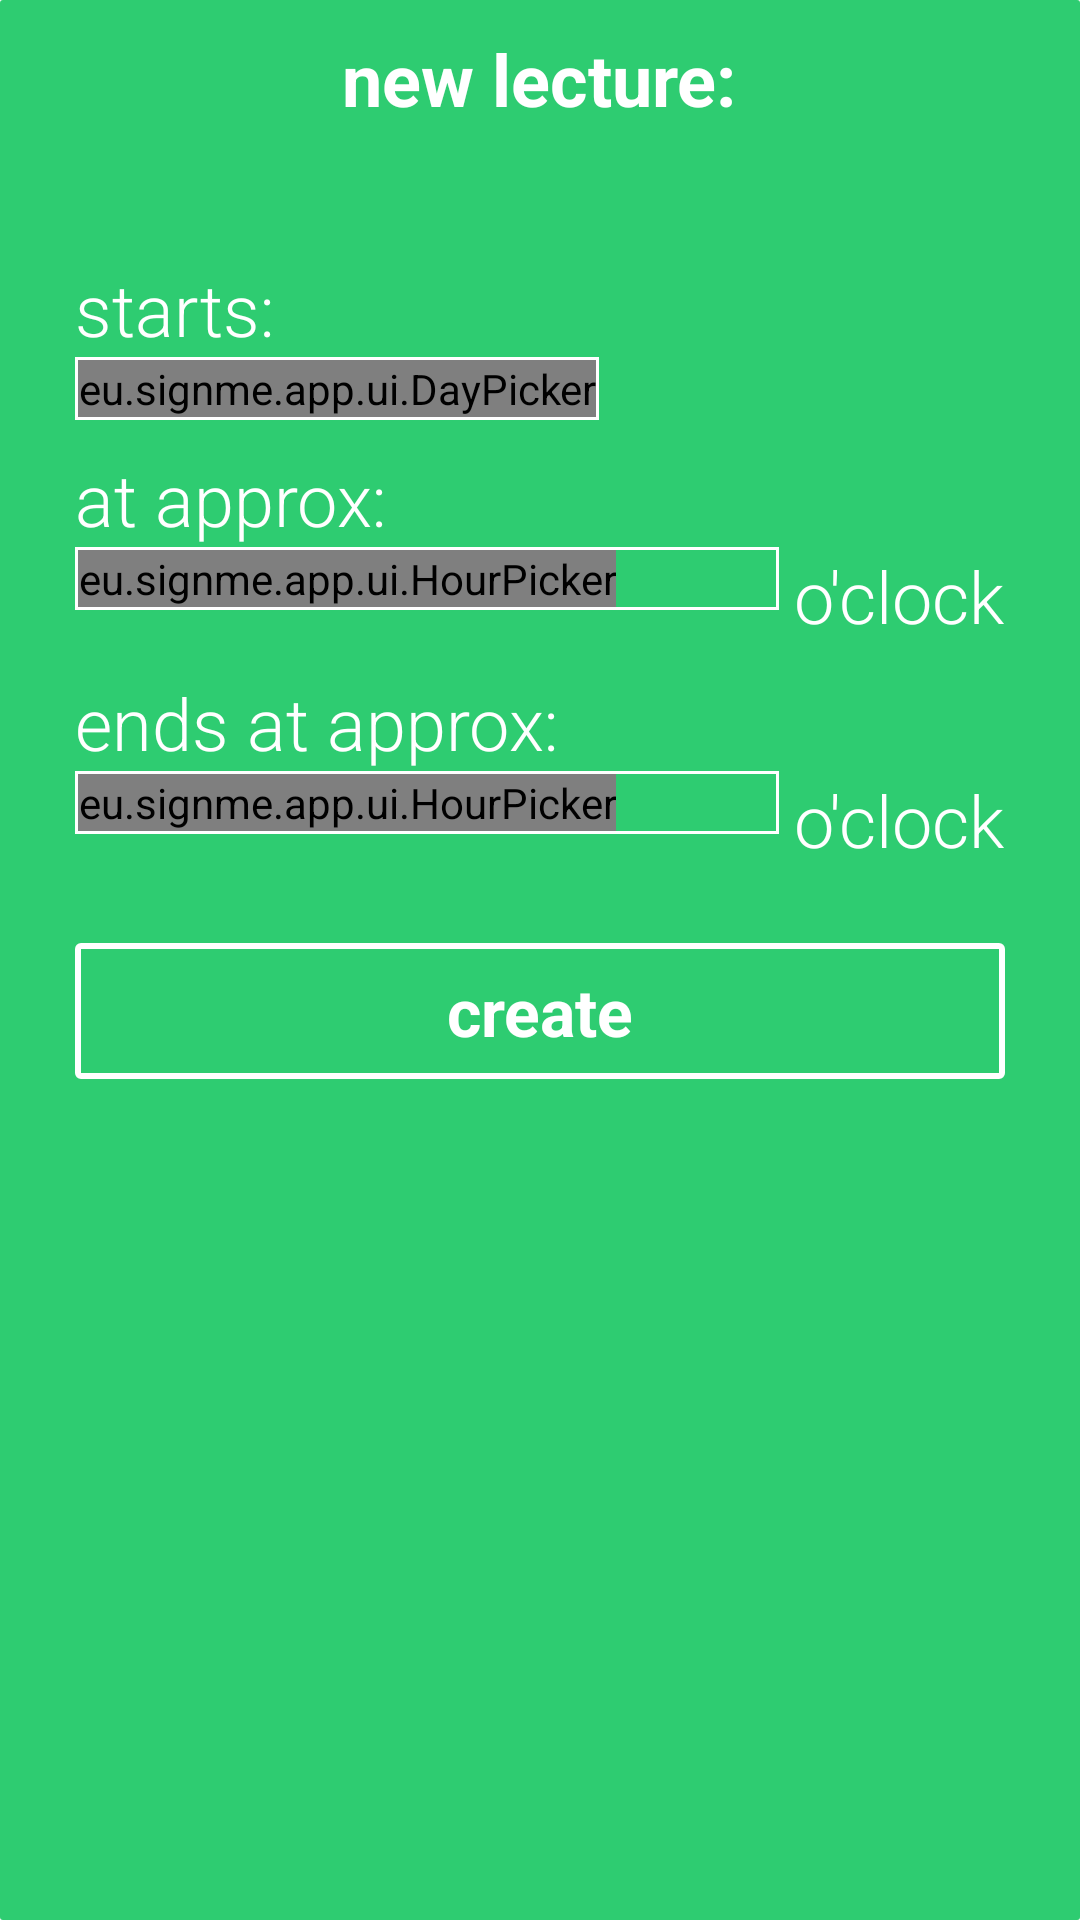

Layout XML and referenced resources for this Android screen:
<!-- AndroidManifest.xml: application theme AppTheme -->
<!-- res/layout/dialog_new_lecture.xml -->
<RelativeLayout xmlns:android="http://schemas.android.com/apk/res/android"
    android:id="@+id/edit_name"
    android:layout_width="250dp"
    android:layout_height="wrap_content"
    android:layout_gravity="center"
    android:background="@drawable/dialog_green_background"
    android:paddingBottom="25dp"
    android:paddingLeft="25dp"
    android:paddingRight="25dp"
    android:paddingTop="10dp" >

    <TextView
        android:id="@+id/txt_new_lecture"
        android:layout_width="wrap_content"
        android:layout_height="wrap_content"
        android:layout_centerHorizontal="true"
        android:fontFamily="sans-serif"
        android:text="@string/new_lecture"
        android:textColor="@color/white"
        android:textSize="24sp"
        android:textStyle="bold" />

    <EditText
        android:id="@+id/input_name"
        android:layout_width="match_parent"
        android:layout_height="wrap_content"
        android:layout_below="@id/txt_new_lecture"
        android:background="@drawable/edittext_bold_green_background"
        android:fontFamily="sans-serif-medium"
        android:gravity="center"
        android:inputType="textCapSentences"
        android:paddingBottom="2dp"
        android:textColor="@color/white"
        android:textSize="24sp" />

    <TextView
        android:id="@+id/txt_starts"
        android:layout_width="wrap_content"
        android:layout_height="wrap_content"
        android:layout_below="@id/input_name"
        android:layout_marginTop="10dp"
        android:fontFamily="sans-serif-light"
        android:text="@string/starts"
        android:textColor="@color/white"
        android:textSize="24sp" />

    <HorizontalScrollView
        android:id="@+id/hsv_day_picker"
        android:layout_width="wrap_content"
        android:layout_height="wrap_content"
        android:layout_below="@id/txt_starts"
        android:background="@drawable/hour_picker_background"
        android:padding="1dp"
        android:scrollbars="none" >

        <eu.signme.app.ui.DayPicker
            android:id="@+id/day_picker"
            android:layout_width="wrap_content"
            android:layout_height="wrap_content" />
    </HorizontalScrollView>

    <TextView
        android:id="@+id/txt_at_approx"
        android:layout_width="wrap_content"
        android:layout_height="wrap_content"
        android:layout_below="@id/hsv_day_picker"
        android:layout_marginTop="10dp"
        android:fontFamily="sans-serif-light"
        android:text="@string/at_approx"
        android:textColor="@color/white"
        android:textSize="24sp" />

    <RelativeLayout
        android:id="@+id/rl_start_hours"
        android:layout_width="match_parent"
        android:layout_height="wrap_content"
        android:layout_below="@id/txt_at_approx" >

        <TextView
            android:id="@+id/txt_start_oclock"
            android:layout_width="wrap_content"
            android:layout_height="wrap_content"
            android:layout_alignParentRight="true"
            android:layout_centerVertical="true"
            android:layout_marginLeft="5dp"
            android:fontFamily="sans-serif-light"
            android:text="@string/o_clock"
            android:textColor="@color/white"
            android:textSize="24sp" />

        <HorizontalScrollView
            android:id="@+id/hsv_start_hours"
            android:layout_width="match_parent"
            android:layout_height="wrap_content"
            android:layout_toLeftOf="@id/txt_start_oclock"
            android:background="@drawable/hour_picker_background"
            android:padding="1dp"
            android:scrollbars="none" >

            <eu.signme.app.ui.HourPicker
                android:id="@+id/start_hour_picker"
                android:layout_width="wrap_content"
                android:layout_height="wrap_content" />
        </HorizontalScrollView>
    </RelativeLayout>

    <TextView
        android:id="@+id/txt_ends_at_approx"
        android:layout_width="wrap_content"
        android:layout_height="wrap_content"
        android:layout_below="@id/rl_start_hours"
        android:layout_marginTop="10dp"
        android:fontFamily="sans-serif-light"
        android:text="@string/ends_at_approx"
        android:textColor="@color/white"
        android:textSize="24sp" />

    <RelativeLayout
        android:id="@+id/rl_end_hours"
        android:layout_width="match_parent"
        android:layout_height="wrap_content"
        android:layout_below="@id/txt_ends_at_approx" >

        <TextView
            android:id="@+id/txt_end_oclock"
            android:layout_width="wrap_content"
            android:layout_height="wrap_content"
            android:layout_alignParentRight="true"
            android:layout_centerVertical="true"
            android:layout_marginLeft="5dp"
            android:fontFamily="sans-serif-light"
            android:text="@string/o_clock"
            android:textColor="@color/white"
            android:textSize="24sp" />

        <HorizontalScrollView
            android:id="@+id/hsv_end_hours"
            android:layout_width="match_parent"
            android:layout_height="wrap_content"
            android:layout_toLeftOf="@id/txt_end_oclock"
            android:background="@drawable/hour_picker_background"
            android:padding="1dp"
            android:scrollbars="none" >

            <eu.signme.app.ui.HourPicker
                android:id="@+id/end_hour_picker"
                android:layout_width="wrap_content"
                android:layout_height="wrap_content" />
        </HorizontalScrollView>
    </RelativeLayout>

    <Button
        android:id="@+id/btn_create"
        style="@style/btnStyleWhite"
        android:layout_width="match_parent"
        android:layout_height="wrap_content"
        android:layout_below="@id/rl_end_hours"
        android:layout_marginTop="25dp"
        android:text="@string/create" />

</RelativeLayout>
<!-- resources referenced by this layout -->
<resources>
  <color name="white">#ffffff</color>
  <!-- drawable dialog_green_background (drawable) -->
  <?xml version="1.0" encoding="utf-8"?>
  <selector xmlns:android="http://schemas.android.com/apk/res/android">
  
      <item><shape android:shape="rectangle">
              <corners android:radius="1dp" />
  
              <solid android:color="@color/signme_green" />
          </shape></item>
  
  </selector>
  <!-- drawable hour_picker_background (drawable) -->
  <?xml version="1.0" encoding="UTF-8"?>
  <shape xmlns:android="http://schemas.android.com/apk/res/android"
      android:shape="rectangle" >
  
      <solid android:color="#00000000" />
  
      <stroke
          android:width="1dp"
          android:color="@color/white" />
  
  </shape>
  <string name="at_approx">at approx:</string>
  <string name="create">create</string>
  <string name="ends_at_approx">ends at approx:</string>
  <string name="new_lecture">new lecture:</string>
  <string name="o_clock">o\'clock</string>
  <string name="starts">starts:</string>
  <style name="btnStyleWhite" parent="@android:style/Widget.Button">
          <item name="android:textSize">22sp</item>
          <item name="android:textStyle">bold</item>
          <item name="android:textColor">@drawable/btn_white_text_color</item>
          <item name="android:gravity">center</item>
          <item name="android:background">@drawable/btn_white_background</item>
          <item name="android:padding">8dp</item>
          <item name="android:minHeight">0dp</item>
          <item name="android:minWidth">0dp</item>
      </style>
  <style name="AppTheme" parent="AppBaseTheme">
          
      </style>
  <color name="signme_green">#2ecc71</color>
  <!-- drawable btn_white_text_color (drawable) -->
  <?xml version="1.0" encoding="utf-8"?>
  <selector xmlns:android="http://schemas.android.com/apk/res/android">
  
      <item android:state_focused="true" android:state_pressed="false" android:color="@color/white"/>
      <item android:state_focused="true" android:state_pressed="true" android:color="@color/signme_green"/>
      <item android:state_focused="false" android:state_pressed="true" android:color="@color/signme_green"/>
      <item android:color="@color/white"/>
  
  </selector>
  <!-- drawable btn_white_background (drawable) -->
  <?xml version="1.0" encoding="utf-8"?>
  <selector xmlns:android="http://schemas.android.com/apk/res/android">
  
      <item android:state_pressed="true"><shape android:shape="rectangle">
              <corners android:radius="1dp" />
  
              <stroke android:width="2dp" android:color="@color/white" />
  
              <solid android:color="@color/white" />
          </shape></item>
      <item android:state_focused="true"><shape android:shape="rectangle">
              <corners android:radius="1dp" />
  
              <stroke android:width="2dp" android:color="@color/white" />
  
              <solid android:color="@color/transparent" />
          </shape></item>
      <item><shape android:shape="rectangle">
              <corners android:radius="1dp" />
  
              <stroke android:width="2dp" android:color="@color/white" />
  
              <solid android:color="@color/transparent" />
          </shape></item>
  
  </selector>
  <style name="AppBaseTheme" parent="Theme.AppCompat.Light">
          
      </style>
  <color name="transparent">#00000000</color>
</resources>
